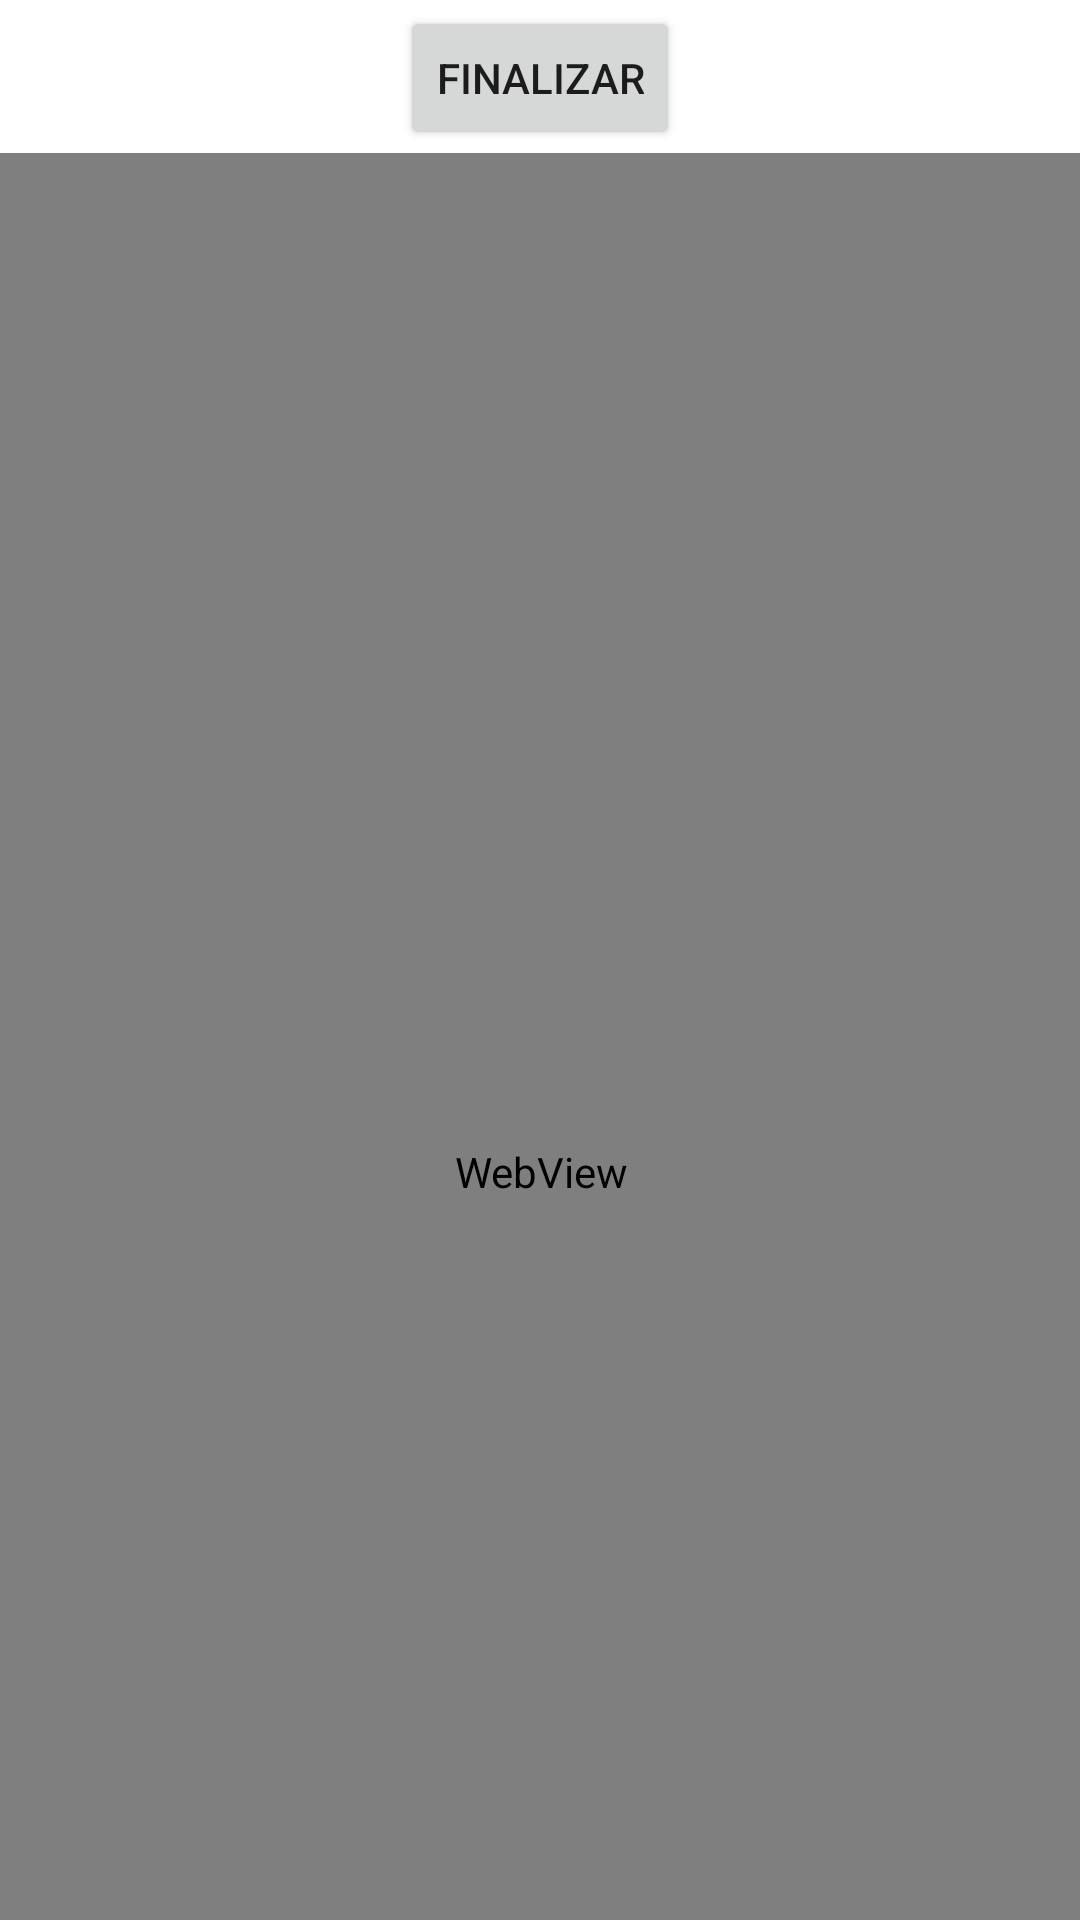

Layout XML and referenced resources for this Android screen:
<!-- AndroidManifest.xml: application theme Theme.MyApplicationTercerBim -->
<!-- res/layout/activity_main_activityrecivido.xml -->
<?xml version="1.0" encoding="utf-8"?>
<androidx.constraintlayout.widget.ConstraintLayout xmlns:android="http://schemas.android.com/apk/res/android"
    xmlns:app="http://schemas.android.com/apk/res-auto"
    xmlns:tools="http://schemas.android.com/tools"
    android:layout_width="match_parent"
    android:layout_height="match_parent"
    tools:context=".MainActivityrecivido">

    <Button
        android:id="@+id/btnFi"
        android:layout_width="wrap_content"
        android:layout_height="wrap_content"
        android:layout_marginTop="2dp"
        android:text="Finalizar"
        app:layout_constraintEnd_toEndOf="parent"
        app:layout_constraintHorizontal_bias="0.5"
        app:layout_constraintStart_toStartOf="parent"
        app:layout_constraintTop_toTopOf="parent" />

    <WebView
        android:id="@+id/webV"
        android:layout_width="409dp"
        android:layout_height="679dp"
        android:layout_marginTop="1dp"
        app:layout_constraintEnd_toEndOf="parent"
        app:layout_constraintHorizontal_bias="0.5"
        app:layout_constraintStart_toStartOf="parent"
        app:layout_constraintTop_toBottomOf="@+id/btnFi" />
</androidx.constraintlayout.widget.ConstraintLayout>
<!-- resources referenced by this layout -->
<resources>
  <style name="Theme.MyApplicationTercerBim" parent="Theme.MaterialComponents.DayNight.NoActionBar">
          
          <item name="colorPrimary">@color/purple_500</item>
          <item name="colorPrimaryVariant">@color/purple_700</item>
          <item name="colorOnPrimary">@color/white</item>
          
          <item name="colorSecondary">@color/teal_200</item>
          <item name="colorSecondaryVariant">@color/teal_700</item>
          <item name="colorOnSecondary">@color/black</item>
          
          <item name="android:statusBarColor" tools:targetApi="l">?attr/colorPrimaryVariant</item>
          
      </style>
  <!-- not gathered from this repository: default colours our renderer supplied (Android Studio template values) -->
  <color name="purple_500">#FF6200EE</color>
  <color name="purple_700">#FF3700B3</color>
  <color name="teal_200">#FF03DAC5</color>
  <color name="teal_700">#FF018786</color>
  <color name="black">#FF000000</color>
  <color name="white">#FFFFFFFF</color>
</resources>
